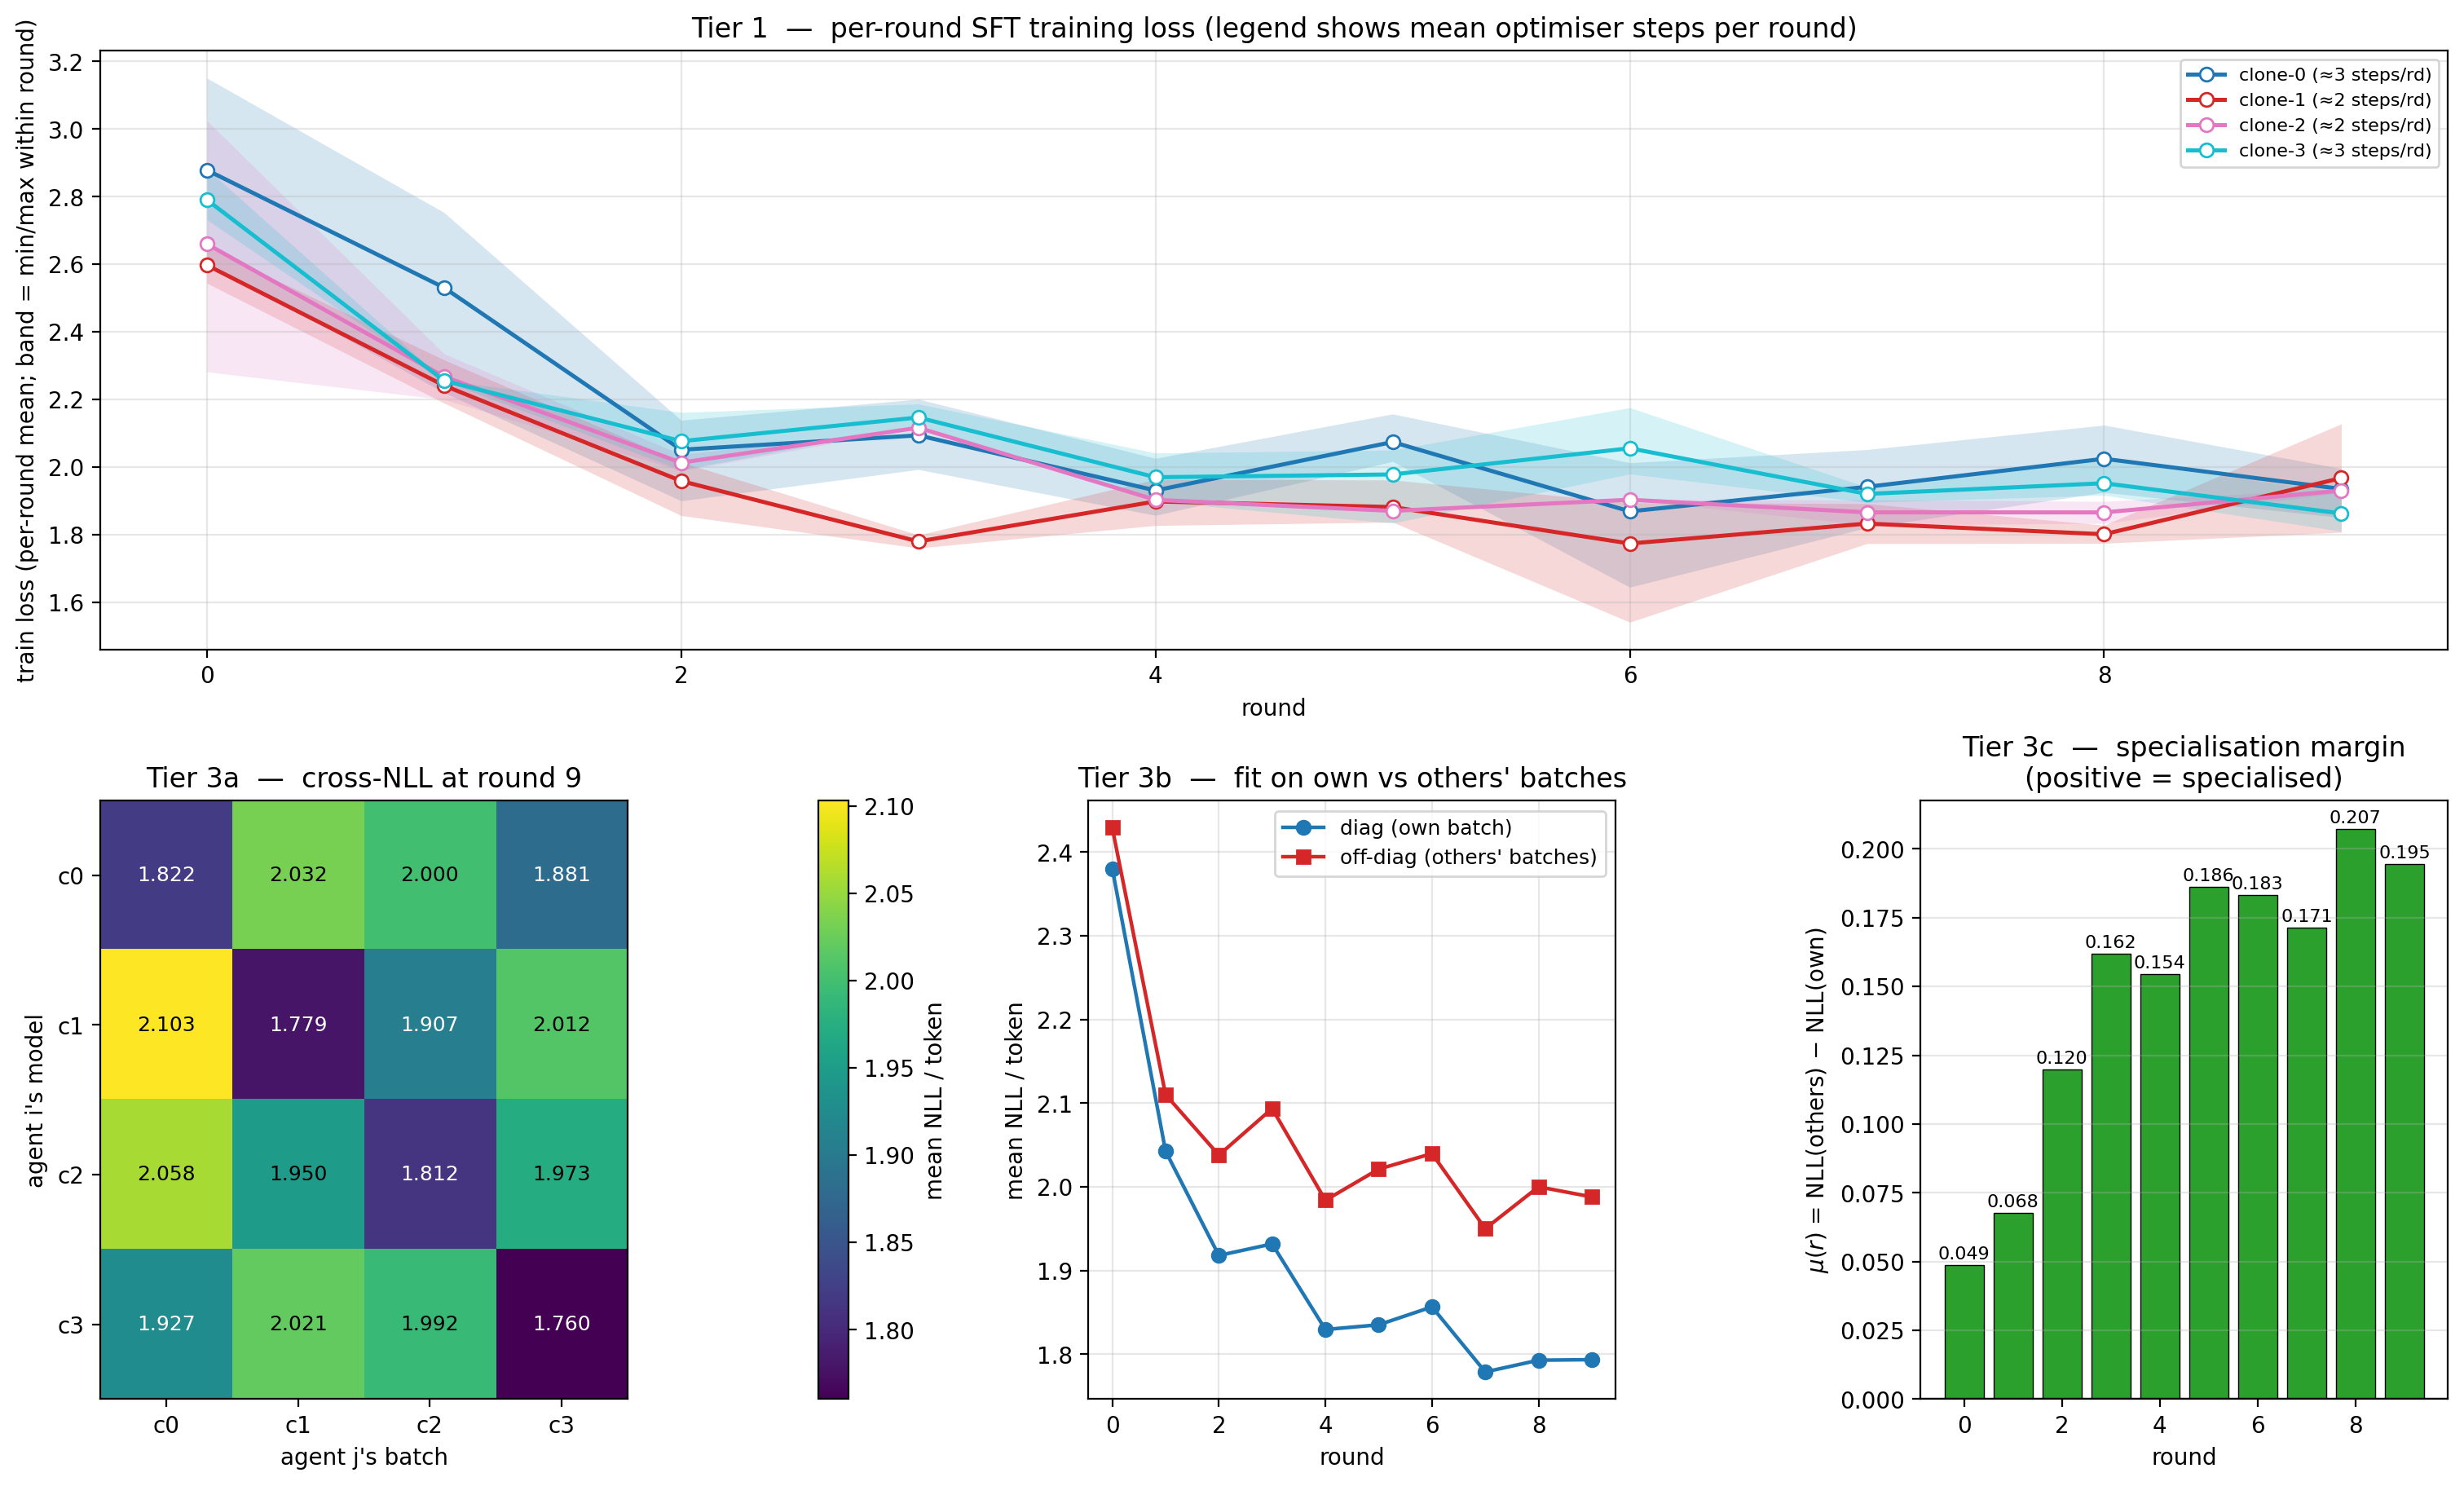

The file beside this chart, header and first rows:
round, agent_i, agent_j, nll, n_prompts, n_tokens
0, clone-0, clone-0, 2.543, 61, 4200
0, clone-0, clone-1, 2.345, 58, 4440
0, clone-0, clone-2, 2.514, 64, 4486
0, clone-0, clone-3, 2.539, 64, 4143
0, clone-1, clone-0, 2.585, 61, 4200
0, clone-1, clone-1, 2.305, 58, 4440
0, clone-1, clone-2, 2.516, 64, 4486
0, clone-1, clone-3, 2.54, 64, 4143
0, clone-2, clone-0, 2.447, 61, 4200
0, clone-2, clone-1, 2.224, 58, 4440
0, clone-2, clone-2, 2.332, 64, 4486
0, clone-2, clone-3, 2.397, 64, 4143
0, clone-3, clone-0, 2.445, 61, 4200
0, clone-3, clone-1, 2.223, 58, 4440
0, clone-3, clone-2, 2.375, 64, 4486
0, clone-3, clone-3, 2.341, 64, 4143
1, clone-0, clone-0, 2.108, 64, 3997
1, clone-0, clone-1, 2.066, 64, 5188
1, clone-0, clone-2, 2.105, 60, 3618
1, clone-0, clone-3, 2.102, 58, 3573
1, clone-1, clone-0, 2.182, 64, 3997
1, clone-1, clone-1, 1.984, 64, 5188
1, clone-1, clone-2, 2.099, 60, 3618
1, clone-1, clone-3, 2.106, 58, 3573
1, clone-2, clone-0, 2.176, 64, 3997
1, clone-2, clone-1, 2.065, 64, 5188
1, clone-2, clone-2, 2.051, 60, 3618
1, clone-2, clone-3, 2.108, 58, 3573
1, clone-3, clone-0, 2.16, 64, 3997
1, clone-3, clone-1, 2.057, 64, 5188
1, clone-3, clone-2, 2.097, 60, 3618
1, clone-3, clone-3, 2.028, 58, 3573
2, clone-0, clone-0, 1.929, 64, 3591
2, clone-0, clone-1, 2.021, 64, 5563
2, clone-0, clone-2, 2.011, 50, 4648
2, clone-0, clone-3, 2.043, 56, 3098
2, clone-1, clone-0, 2.104, 64, 3591
2, clone-1, clone-1, 1.866, 64, 5563
2, clone-1, clone-2, 1.96, 50, 4648
2, clone-1, clone-3, 2.107, 56, 3098
2, clone-2, clone-0, 2.08, 64, 3591
2, clone-2, clone-1, 1.988, 64, 5563
2, clone-2, clone-2, 1.92, 50, 4648
2, clone-2, clone-3, 2.091, 56, 3098
2, clone-3, clone-0, 2.048, 64, 3591
2, clone-3, clone-1, 2.001, 64, 5563
2, clone-3, clone-2, 2.001, 50, 4648
2, clone-3, clone-3, 1.957, 56, 3098
3, clone-0, clone-0, 2.006, 64, 3351
3, clone-0, clone-1, 1.866, 57, 5367
3, clone-0, clone-2, 2.136, 31, 2510
3, clone-0, clone-3, 2.071, 64, 3661
3, clone-1, clone-0, 2.279, 64, 3351
3, clone-1, clone-1, 1.704, 57, 5367
3, clone-1, clone-2, 2.134, 31, 2510
3, clone-1, clone-3, 2.229, 64, 3661
3, clone-2, clone-0, 2.184, 64, 3351
3, clone-2, clone-1, 1.833, 57, 5367
3, clone-2, clone-2, 2.004, 31, 2510
3, clone-2, clone-3, 2.152, 64, 3661
... 100 more rows
